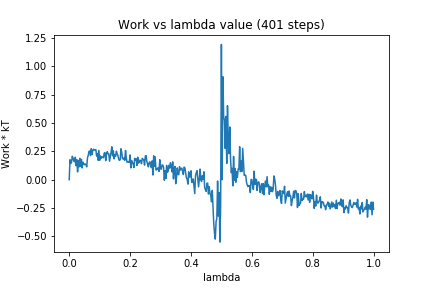

The table this chart was drawn from, first rows:
0, 0.0
1, 0.1761
2, 0.1431
3, 0.1531
4, 0.2062
5, 0.192
6, 0.1648
7, 0.1578
8, 0.1982
9, 0.1237
10, 0.177
11, 0.06874
12, 0.1693
13, 0.1132
14, 0.1879
15, 0.1166
16, 0.1785
17, 0.1037
18, 0.155
19, 0.1371
20, 0.1326
21, 0.1387
22, 0.1321
23, 0.1129
24, 0.192
25, 0.2148
26, 0.2506
27, 0.2521
28, 0.2122
29, 0.2729
30, 0.2218
31, 0.2586
32, 0.2691
33, 0.2617
34, 0.26
35, 0.2654
36, 0.2077
37, 0.231
38, 0.1712
39, 0.2589
40, 0.171
41, 0.2093
42, 0.1887
43, 0.2007
44, 0.2002
45, 0.193
46, 0.2345
47, 0.2385
48, 0.1684
49, 0.2253
50, 0.247
51, 0.2279
52, 0.2291
53, 0.1626
54, 0.2017
55, 0.2424
56, 0.2903
57, 0.2097
58, 0.2545
59, 0.1838
60, 0.2186
... 340 more rows
